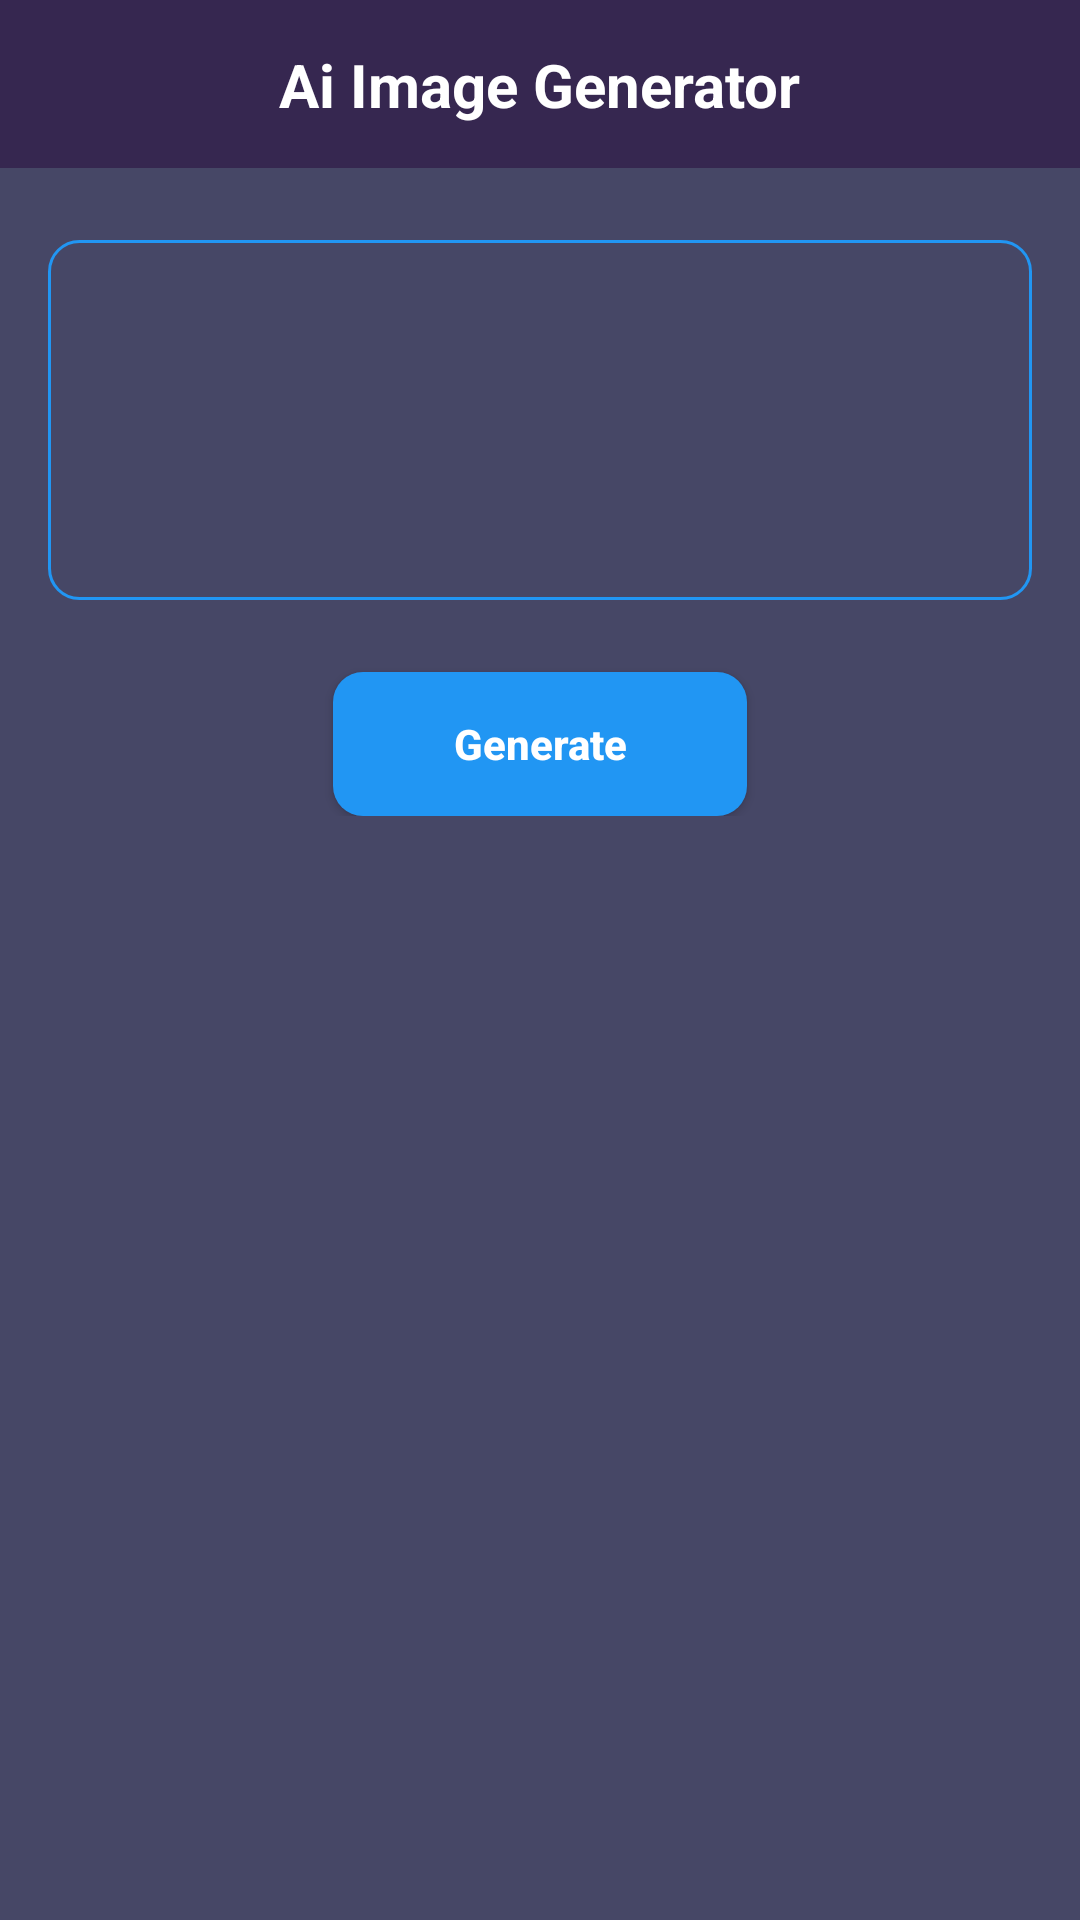

Android layout source for this screen:
<!-- AndroidManifest.xml: application theme Theme.Imagen -->
<!-- res/layout/activity_main.xml -->
<?xml version="1.0" encoding="utf-8"?>
<androidx.constraintlayout.widget.ConstraintLayout xmlns:android="http://schemas.android.com/apk/res/android"
    xmlns:app="http://schemas.android.com/apk/res-auto"
    xmlns:tools="http://schemas.android.com/tools"
    android:layout_width="match_parent"
    android:layout_height="match_parent"
    android:background="@color/background"
    tools:context=".MainActivity">

    <androidx.appcompat.widget.Toolbar
        android:id="@+id/toolbar"
        android:layout_width="match_parent"
        android:layout_height="wrap_content"
        android:background="?attr/colorPrimary"
        android:minHeight="?attr/actionBarSize"
        android:theme="?attr/actionBarTheme"
        app:layout_constraintBottom_toTopOf="@+id/linearLayout"
        app:layout_constraintEnd_toEndOf="parent"
        app:layout_constraintStart_toStartOf="parent"
        app:layout_constraintTop_toTopOf="parent" />

    <TextView
        android:id="@+id/textView2"
        android:layout_width="wrap_content"
        android:layout_height="wrap_content"
        android:text="Ai Image Generator"
        android:textColor="@color/white"
        android:textSize="20sp"
        android:textStyle="bold"
        app:layout_constraintBottom_toBottomOf="@+id/toolbar"
        app:layout_constraintEnd_toEndOf="@+id/toolbar"
        app:layout_constraintStart_toStartOf="@+id/toolbar"
        app:layout_constraintTop_toTopOf="@+id/toolbar" />

    <LinearLayout
        android:id="@+id/linearLayout"
        android:layout_width="match_parent"
        android:layout_height="0dp"
        android:orientation="vertical"
        app:layout_constraintBottom_toBottomOf="parent"
        app:layout_constraintEnd_toEndOf="parent"
        app:layout_constraintStart_toStartOf="parent"
        app:layout_constraintTop_toBottomOf="@+id/toolbar">

        <androidx.constraintlayout.widget.ConstraintLayout
            android:layout_width="match_parent"
            android:layout_height="wrap_content">

            <EditText
                android:id="@+id/inputText"
                android:layout_width="0dp"
                android:layout_height="wrap_content"
                android:layout_marginStart="8dp"
                android:layout_marginTop="8dp"
                android:layout_marginEnd="8dp"
                android:background="@android:color/transparent"
                android:ems="10"
                android:inputType="textPersonName"
                android:textColor="@color/white"
                app:layout_constraintEnd_toEndOf="@+id/view"
                app:layout_constraintStart_toStartOf="@+id/view"
                app:layout_constraintTop_toTopOf="@+id/view" />

            <View
                android:id="@+id/view"
                android:layout_width="0dp"
                android:layout_height="120dp"
                android:layout_marginStart="16dp"
                android:layout_marginTop="24dp"
                android:layout_marginEnd="16dp"
                android:background="@drawable/view_back"
                app:layout_constraintEnd_toEndOf="parent"
                app:layout_constraintHorizontal_bias="0.0"
                app:layout_constraintStart_toStartOf="parent"
                app:layout_constraintTop_toTopOf="parent" />

            <androidx.appcompat.widget.AppCompatButton
                android:id="@+id/btngen"
                android:layout_width="wrap_content"
                android:layout_height="wrap_content"
                android:layout_marginTop="24dp"
                android:background="@drawable/button_back"
                android:paddingLeft="40dp"
                android:paddingRight="40dp"
                android:text="Generate"
                android:textAllCaps="false"
                android:textColor="@color/white"
                android:textStyle="bold"
                app:layout_constraintEnd_toEndOf="parent"
                app:layout_constraintStart_toStartOf="parent"
                app:layout_constraintTop_toBottomOf="@+id/view" >

            </androidx.appcompat.widget.AppCompatButton>

        </androidx.constraintlayout.widget.ConstraintLayout>

        <androidx.cardview.widget.CardView
            android:id="@+id/cardView"
            android:layout_width="match_parent"
            android:layout_height="300dp"
            android:layout_gravity="center"
            android:layout_marginLeft="8dp"
            android:layout_marginTop="40dp"
            android:layout_marginRight="8dp"
            android:visibility="gone"
            app:cardCornerRadius="10dp">

            <ImageView
                android:id="@+id/genimage"
                android:layout_width="wrap_content"
                android:layout_height="wrap_content"
                android:scaleType="centerCrop"
                app:srcCompat="@drawable/placeholder" />
        </androidx.cardview.widget.CardView>

        <com.airbnb.lottie.LottieAnimationView
            android:id="@+id/animation_view"
            android:layout_width="match_parent"
            android:layout_height="479dp"
            android:visibility="gone"
            app:lottie_autoPlay="true"
            app:lottie_loop="true"
            app:lottie_rawRes="@raw/loading">

        </com.airbnb.lottie.LottieAnimationView>

        <androidx.appcompat.widget.AppCompatButton
            android:id="@+id/btnDownload"
            android:layout_width="wrap_content"
            android:layout_height="wrap_content"
            android:layout_gravity="end"
            android:layout_marginTop="24dp"
            android:layout_marginEnd="10dp"
            android:background="@drawable/button_back"
            android:paddingLeft="40dp"
            android:paddingRight="40dp"
            android:text="Download"
            android:textAllCaps="false"
            android:textColor="@color/white"
            android:textStyle="bold"
            android:visibility="gone"
            app:layout_constraintEnd_toEndOf="parent"
            app:layout_constraintStart_toStartOf="parent"
            app:layout_constraintTop_toBottomOf="@+id/view" />
    </LinearLayout>
</androidx.constraintlayout.widget.ConstraintLayout>
<!-- resources referenced by this layout -->
<resources>
  <color name="background">#464766</color>
  <color name="white">#FFFFFFFF</color>
  <!-- drawable button_back (drawable) -->
  <?xml version="1.0" encoding="utf-8"?>
  <shape xmlns:android="http://schemas.android.com/apk/res/android">
      <solid
          android:color="#2196F3"/>
      <corners
          android:radius="10dp"/>
  
  </shape>
  <!-- drawable placeholder: png bitmap (drawable, 265712 bytes) -->
  <!-- drawable view_back (drawable) -->
  <?xml version="1.0" encoding="utf-8"?>
  <shape xmlns:android="http://schemas.android.com/apk/res/android">
      <stroke
          android:color="#2196F3"
          android:width="1dp"/>
      <corners
          android:radius="10dp"/>
  
  </shape>
  <style name="Theme.Imagen" parent="Theme.MaterialComponents.DayNight.DarkActionBar">
          
          <item name="colorPrimary">@color/toolbar</item>
          <item name="colorPrimaryVariant">@color/purple_700</item>
          <item name="colorOnPrimary">@color/white</item>
          
          <item name="colorSecondary">@color/teal_200</item>
          <item name="colorSecondaryVariant">@color/teal_700</item>
          <item name="colorOnSecondary">@color/black</item>
          
          <item name="android:statusBarColor" tools:targetApi="l">@color/toolbar</item>
          
      </style>
  <color name="toolbar">#362750</color>
  <color name="purple_700">#FF3700B3</color>
  <color name="teal_200">#FF03DAC5</color>
  <color name="teal_700">#FF018786</color>
  <color name="black">#FF000000</color>
</resources>
